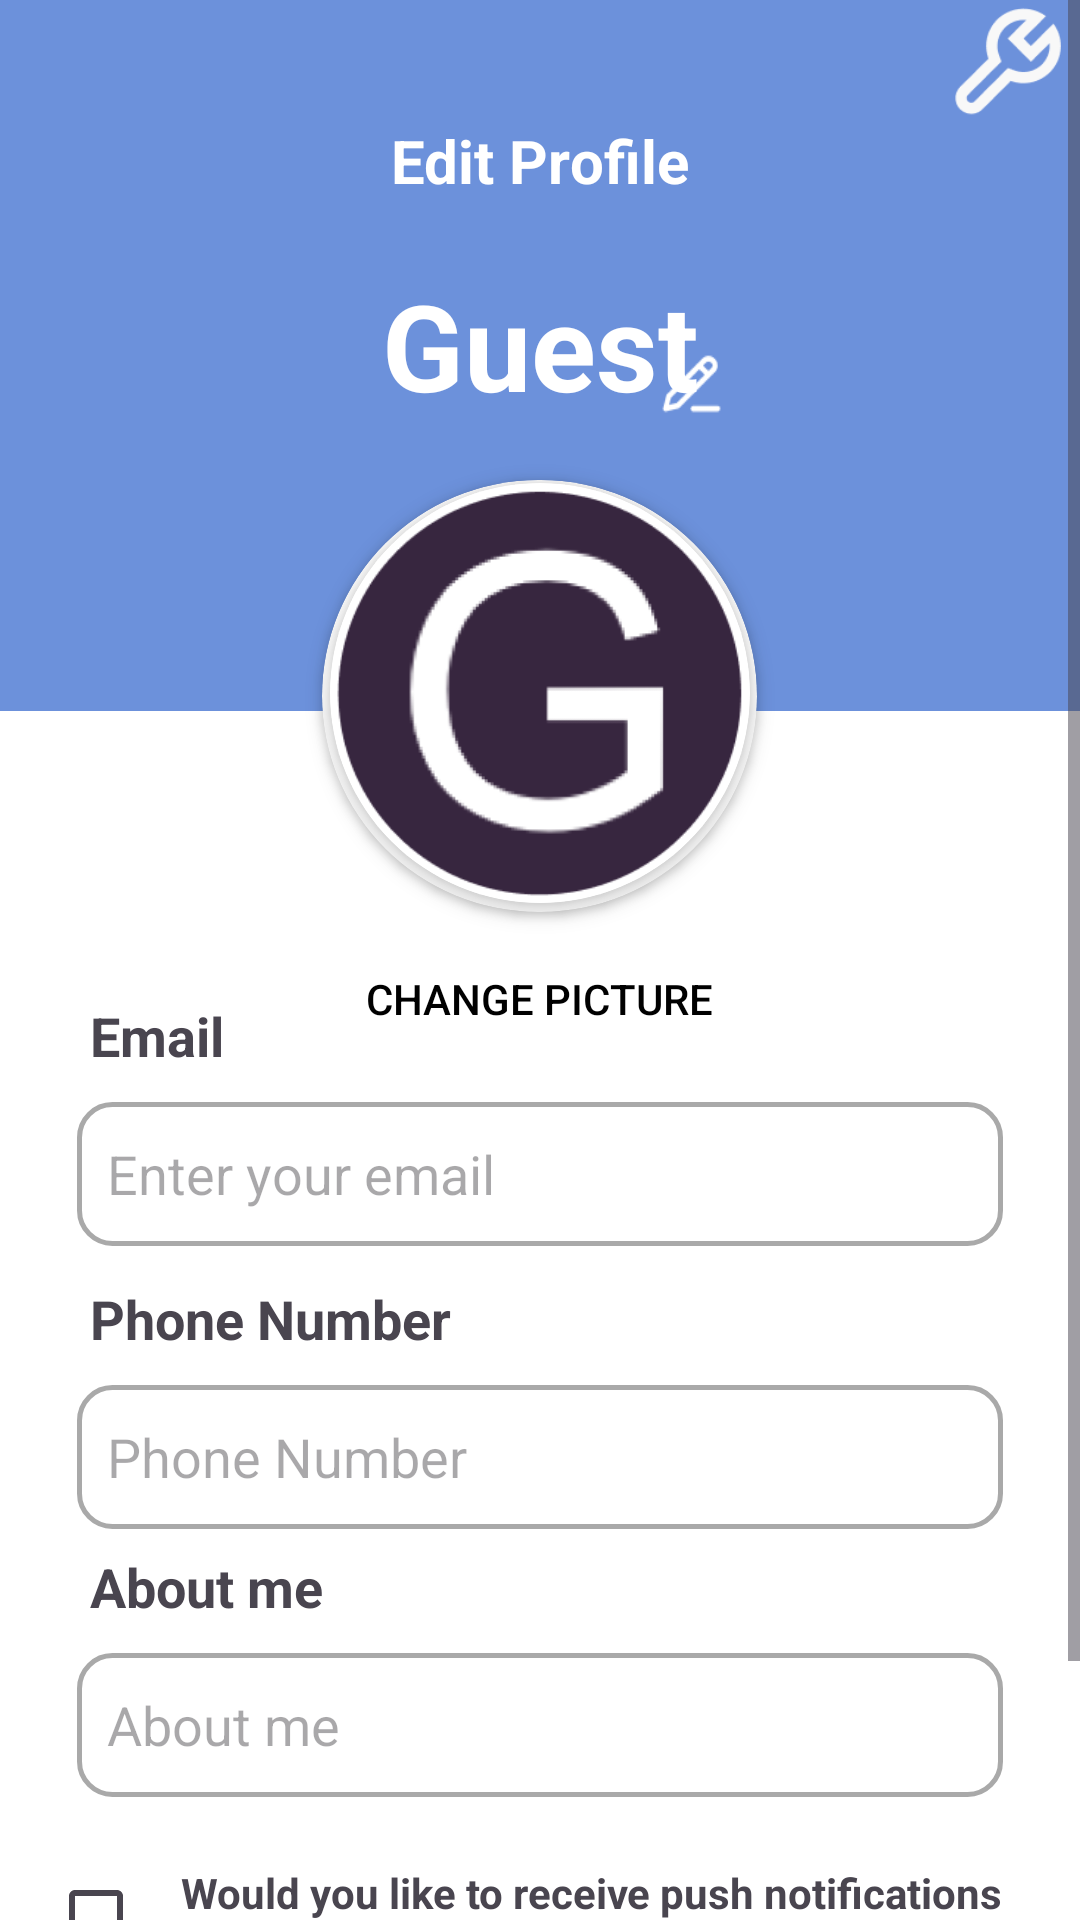

This screen was rendered from an Android layout file. Write that file and the resources it references.
<!-- AndroidManifest.xml: application theme Theme.ScANDROID -->
<!-- res/layout/edit_profile_activity.xml -->
<?xml version="1.0" encoding="utf-8"?>

<ScrollView
    xmlns:android="http://schemas.android.com/apk/res/android"
    xmlns:app="http://schemas.android.com/apk/res-auto"
    android:layout_width="match_parent"
    android:layout_height="match_parent">
    <RelativeLayout xmlns:android="http://schemas.android.com/apk/res/android"
        xmlns:app="http://schemas.android.com/apk/res-auto"
        android:layout_width="match_parent"
        android:layout_height="match_parent"
        android:background="@android:color/white">

        <RelativeLayout
            android:id="@+id/blueBackgroundImageView"
            android:layout_width="match_parent"
            android:layout_height="237dp"
            android:layout_alignParentTop="true"
            android:layout_alignParentEnd="true"
            android:layout_marginTop="0dp"
            android:layout_marginEnd="0dp"
            android:scaleType="centerCrop"
            android:background="@color/blue">
        </RelativeLayout>

        <androidx.appcompat.widget.AppCompatButton
            android:id="@+id/back_arrow"
            android:layout_width="48dp"
            android:layout_height="52dp"
            android:background="@drawable/back_arrow_icon"
            android:backgroundTint="@color/white"
            android:contentDescription="@string/app_name"
            android:textColor="@color/white" />


        <TextView
            android:id="@+id/editProfileTextView"
            android:layout_width="wrap_content"
            android:layout_height="wrap_content"
            android:text="@string/edit_profile_text"
            android:textSize="20sp"
            android:textStyle="bold"
            android:textColor="@color/white"
            android:layout_centerHorizontal="true"
            android:layout_marginTop="40dp" />

        <RelativeLayout
            android:id="@+id/editableTextFieldLayout"
            android:layout_width="match_parent"
            android:layout_height="wrap_content"
            android:layout_below="@id/editProfileTextView"
            android:layout_marginTop="16dp">

            <EditText
                android:id="@+id/nameEditText"
                android:layout_width="match_parent"
                android:layout_height="64dp"
                android:background="@android:color/transparent"
                android:gravity="center"
                android:paddingStart="8dp"
                android:paddingEnd="8dp"
                android:text="@string/guest_text"
                android:textColor="@color/white"
                android:textSize="40sp"
                android:textStyle="bold" />

            <androidx.appcompat.widget.AppCompatButton
                android:id="@+id/edit_name_button"
                android:layout_width="25dp"
                android:layout_height="25dp"
                android:layout_alignBottom="@id/nameEditText"
                android:layout_marginStart="-143dp"
                android:layout_marginBottom="7dp"
                android:layout_toEndOf="@id/nameEditText"
                android:background="@drawable/edit_name_pencil">
            </androidx.appcompat.widget.AppCompatButton>

        </RelativeLayout>

        <androidx.cardview.widget.CardView
            android:id="@+id/edit_profile_image_outline"
            android:layout_width="145dp"
            android:layout_height="144dp"
            android:layout_centerHorizontal="true"
            android:layout_marginTop="160dp"
            android:clickable="false"

            app:cardCornerRadius="80dp"
            app:cardBackgroundColor="@android:color/white"/>

        <androidx.cardview.widget.CardView
            android:id="@+id/edit_profile_image"
            android:layout_width="140dp"
            android:layout_height="140dp"
            android:layout_centerHorizontal="true"
            android:layout_marginTop="161dp"
            android:clickable="false"
            app:cardElevation="4dp"
            app:cardCornerRadius="80dp"
            app:cardBackgroundColor="@android:color/white">

            <ImageView
                android:id="@+id/image_inside_card"
                android:layout_width="match_parent"
                android:layout_height="match_parent"
                android:scaleType="centerCrop"

                android:src="@drawable/guest_default_image">
            </ImageView>

        </androidx.cardview.widget.CardView>

        <Button
            android:id="@+id/changePictureTextView"
            android:layout_width="wrap_content"
            android:layout_height="wrap_content"
            android:text="@string/change_picture_text"
            android:textColor="@android:color/black"
            android:layout_below="@+id/edit_profile_image"
            android:layout_centerHorizontal="true"
            android:layout_marginTop="8dp"
            android:background="@android:color/transparent">
        </Button>

        <RelativeLayout
            android:id="@+id/emailLayout"
            android:layout_width="match_parent"
            android:layout_height="wrap_content"
            android:layout_below="@+id/edit_profile_image"
            android:layout_marginTop="32dp">

            <TextView
                android:id="@+id/emailTextView"
                android:layout_width="wrap_content"
                android:layout_height="wrap_content"
                android:text="@string/email_text"
                android:paddingStart="30dp"
                android:textStyle="bold"
                android:textSize="18sp"/>

            <EditText
                android:id="@+id/emailEditText"
                android:layout_width="360dp"
                android:layout_height="48dp"
                android:layout_below="@id/emailTextView"
                android:hint="@string/enter_your_email_text"
                android:background="@drawable/button_outline_grey"
                android:paddingStart="10dp"
                android:paddingEnd="8dp"
                android:layout_marginTop="10dp"
                android:layout_marginStart="25.5dp"
                android:layout_marginEnd="25.5dp">
            </EditText>
        </RelativeLayout>

        <RelativeLayout
            android:id="@+id/phoneLayout"
            android:layout_width="match_parent"
            android:layout_height="wrap_content"
            android:layout_below="@id/emailLayout"
            android:layout_marginTop="12dp">

            <TextView
                android:id="@+id/phoneTextView"
                android:layout_width="wrap_content"
                android:layout_height="wrap_content"
                android:paddingStart="30dp"
                android:text="@string/phone_number_text"
                android:textSize="18sp"
                android:textStyle="bold" />

            <EditText
                android:id="@+id/phoneEditText"
                android:layout_width="360dp"
                android:layout_height="48dp"
                android:layout_below="@id/phoneTextView"
                android:layout_marginStart="25.5dp"
                android:layout_marginTop="10dp"
                android:layout_marginEnd="25.5dp"
                android:background="@drawable/button_outline_grey"
                android:hint="@string/phone_number_text"
                android:paddingStart="10dp"
                android:paddingEnd="8dp">
            </EditText>
        </RelativeLayout>

        <RelativeLayout
            android:id="@+id/aboutMeLayout"
            android:layout_width="match_parent"
            android:layout_height="wrap_content"
            android:layout_below="@id/phoneLayout"
            android:layout_marginTop="7dp">

            <TextView
                android:id="@+id/aboutMeTextView"
                android:layout_width="wrap_content"
                android:layout_height="wrap_content"
                android:paddingStart="30dp"
                android:text="@string/about_me_text"
                android:textSize="18sp"
                android:textStyle="bold" />

            <EditText
                android:id="@+id/aboutMeEditText"
                android:layout_width="360dp"
                android:layout_height="48dp"
                android:layout_below="@id/aboutMeTextView"
                android:layout_alignParentStart="true"
                android:layout_alignParentEnd="true"
                android:layout_marginStart="25.5dp"
                android:layout_marginTop="10dp"
                android:layout_marginEnd="25.5dp"
                android:background="@drawable/button_outline_grey"
                android:hint="@string/about_me_text"
                android:paddingStart="10dp"
                android:paddingEnd="8dp">
            </EditText>

            <LinearLayout
                android:layout_width="match_parent"
                android:layout_height="wrap_content"
                android:layout_below="@id/aboutMeEditText"
                android:layout_marginStart="16dp"
                android:layout_marginTop="16dp"
                android:layout_marginEnd="16dp"
                android:orientation="horizontal">

                <CheckBox
                    android:id="@+id/pushNotificationCheckBox"
                    android:layout_width="wrap_content"
                    android:layout_height="wrap_content"
                    android:buttonTint="@color/black"
                    android:checked="false">
                </CheckBox>

                <TextView
                    android:layout_width="wrap_content"
                    android:layout_height="wrap_content"
                    android:layout_gravity="center_vertical"
                    android:layout_marginStart="-4dp"
                    android:text="@string/would_you_like_to_receive_push_notifications_about_your_event_text"
                    android:textSize="14sp"
                    android:textStyle="bold">
                </TextView>
            </LinearLayout>

            <Button
                android:id="@+id/updateButton"
                android:layout_width="229dp"
                android:layout_height="wrap_content"
                android:layout_alignParentStart="true"
                android:layout_alignParentEnd="true"
                android:layout_marginStart="80dp"
                android:layout_marginTop="175dp"
                android:layout_marginEnd="80dp"
                android:backgroundTint="@color/black"
                android:text="@string/update_text">
            </Button>

        </RelativeLayout>

        <androidx.appcompat.widget.AppCompatButton
            android:id="@+id/admin_wrench_button"
            android:layout_width="40dp"
            android:layout_height="40dp"
            android:layout_alignParentEnd="true"
            android:layout_gravity="end"
            android:layout_marginEnd="4dp"
            android:background="@drawable/admin_wrench">
        </androidx.appcompat.widget.AppCompatButton>


    </RelativeLayout>

</ScrollView>
<!-- resources referenced by this layout -->
<resources>
  <color name="black">#FF000000</color>
  <color name="blue">#6C91DB</color>
  <color name="white">#FFFFFFFF</color>
  <!-- drawable admin_wrench: png bitmap (drawable, 1706 bytes) -->
  <!-- drawable button_outline_grey (drawable) -->
  <?xml version="1.0" encoding="utf-8"?>
  <shape xmlns:android="http://schemas.android.com/apk/res/android"
      android:shape="rectangle">
      <corners android:radius="11.15dp" />
      <stroke android:width="5px" android:color="@color/grey" />
  </shape>
  <!-- drawable edit_name_pencil: png bitmap (drawable, 659 bytes) -->
  <!-- drawable guest_default_image: png bitmap (drawable, 15067 bytes) -->
  <string name="about_me_text">About me</string>
  <string name="app_name">scANDROID</string>
  <string name="change_picture_text">Change Picture</string>
  <string name="edit_profile_text">Edit Profile</string>
  <string name="email_text">Email</string>
  <string name="enter_your_email_text">Enter your email</string>
  <string name="guest_text">Guest</string>
  <string name="phone_number_text">Phone Number</string>
  <string name="update_text">Update</string>
  <string name="would_you_like_to_receive_push_notifications_about_your_event_text">Would you like to receive push notifications about your event?</string>
  <style name="Theme.ScANDROID" parent="Base.Theme.ScANDROID" />
  <color name="grey">#A9A9A9</color>
  <style name="Base.Theme.ScANDROID" parent="Theme.Material3.DayNight.NoActionBar">
          
          
          <item name="android:statusBarColor">@color/blue</item>
          <item name="android:navigationBarColor">@color/blue</item>
      </style>
</resources>
